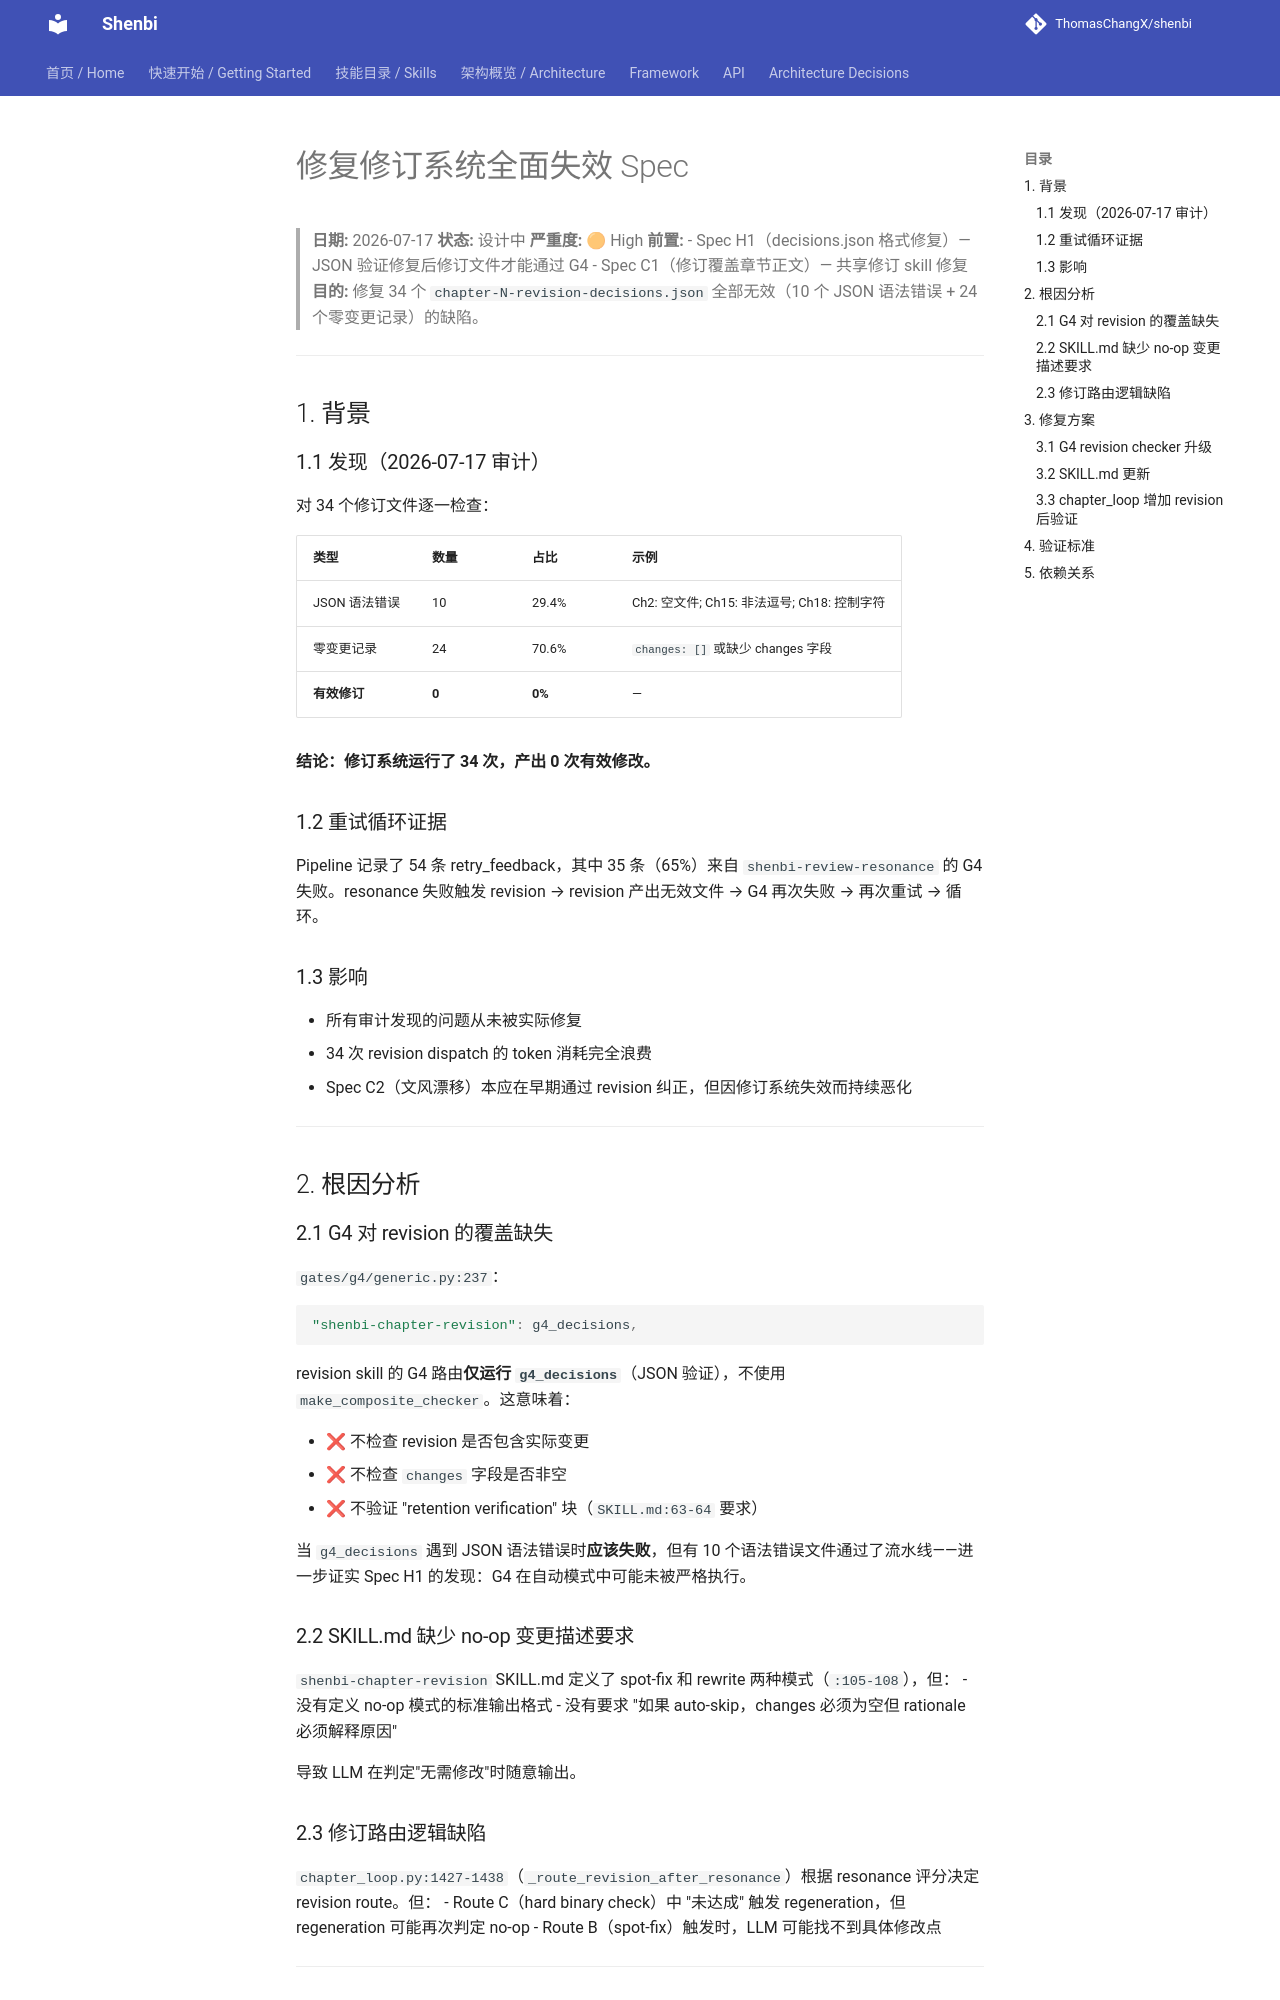

repository: ThomasChangX/shenbi · page: superpowers/specs/archive/2026-07-17-fix-revision-system-failure-design/index.html · generator: mkdocs

# 修复修订系统全面失效 Spec

> **日期:** 2026-07-17
> **状态:** 设计中
> **严重度:** 🟠 High
> **前置:**
> - Spec H1（decisions.json 格式修复）— JSON 验证修复后修订文件才能通过 G4
> - Spec C1（修订覆盖章节正文）— 共享修订 skill 修复
> **目的:** 修复 34 个 `chapter-N-revision-decisions.json` 全部无效（10 个 JSON 语法错误 + 24 个零变更记录）的缺陷。

---

## 1. 背景

### 1.1 发现（2026-07-17 审计）

对 34 个修订文件逐一检查：

| 类型 | 数量 | 占比 | 示例 |
|------|------|------|------|
| JSON 语法错误 | 10 | 29.4% | Ch2: 空文件; Ch15: 非法逗号; Ch18: 控制字符 |
| 零变更记录 | 24 | 70.6% | `changes: []` 或缺少 changes 字段 |
| **有效修订** | **0** | **0%** | — |

**结论：修订系统运行了 34 次，产出 0 次有效修改。**

### 1.2 重试循环证据

Pipeline 记录了 54 条 retry_feedback，其中 35 条（65%）来自 `shenbi-review-resonance` 的 G4 失败。resonance 失败触发 revision → revision 产出无效文件 → G4 再次失败 → 再次重试 → 循环。

### 1.3 影响

- 所有审计发现的问题从未被实际修复
- 34 次 revision dispatch 的 token 消耗完全浪费
- Spec C2（文风漂移）本应在早期通过 revision 纠正，但因修订系统失效而持续恶化

---

## 2. 根因分析

### 2.1 G4 对 revision 的覆盖缺失

`gates/g4/generic.py:237`：
```python
"shenbi-chapter-revision": g4_decisions,
```

revision skill 的 G4 路由**仅运行 `g4_decisions`**（JSON 验证），不使用 `make_composite_checker`。这意味着：

- ❌ 不检查 revision 是否包含实际变更
- ❌ 不检查 `changes` 字段是否非空
- ❌ 不验证 "retention verification" 块（`SKILL.md:63-64` 要求）

当 `g4_decisions` 遇到 JSON 语法错误时**应该失败**，但有 10 个语法错误文件通过了流水线——进一步证实 Spec H1 的发现：G4 在自动模式中可能未被严格执行。

### 2.2 SKILL.md 缺少 no-op 变更描述要求

`shenbi-chapter-revision` SKILL.md 定义了 spot-fix 和 rewrite 两种模式（`:105-108`），但：
- 没有定义 no-op 模式的标准输出格式
- 没有要求 "如果 auto-skip，changes 必须为空但 rationale 必须解释原因"

导致 LLM 在判定"无需修改"时随意输出。

### 2.3 修订路由逻辑缺陷

`chapter_loop.py:1427-1438`（`_route_revision_after_resonance`）根据 resonance 评分决定 revision route。但：
- Route C（hard binary check）中 "未达成" 触发 regeneration，但 regeneration 可能再次判定 no-op
- Route B（spot-fix）触发时，LLM 可能找不到具体修改点

---

## 3. 修复方案
